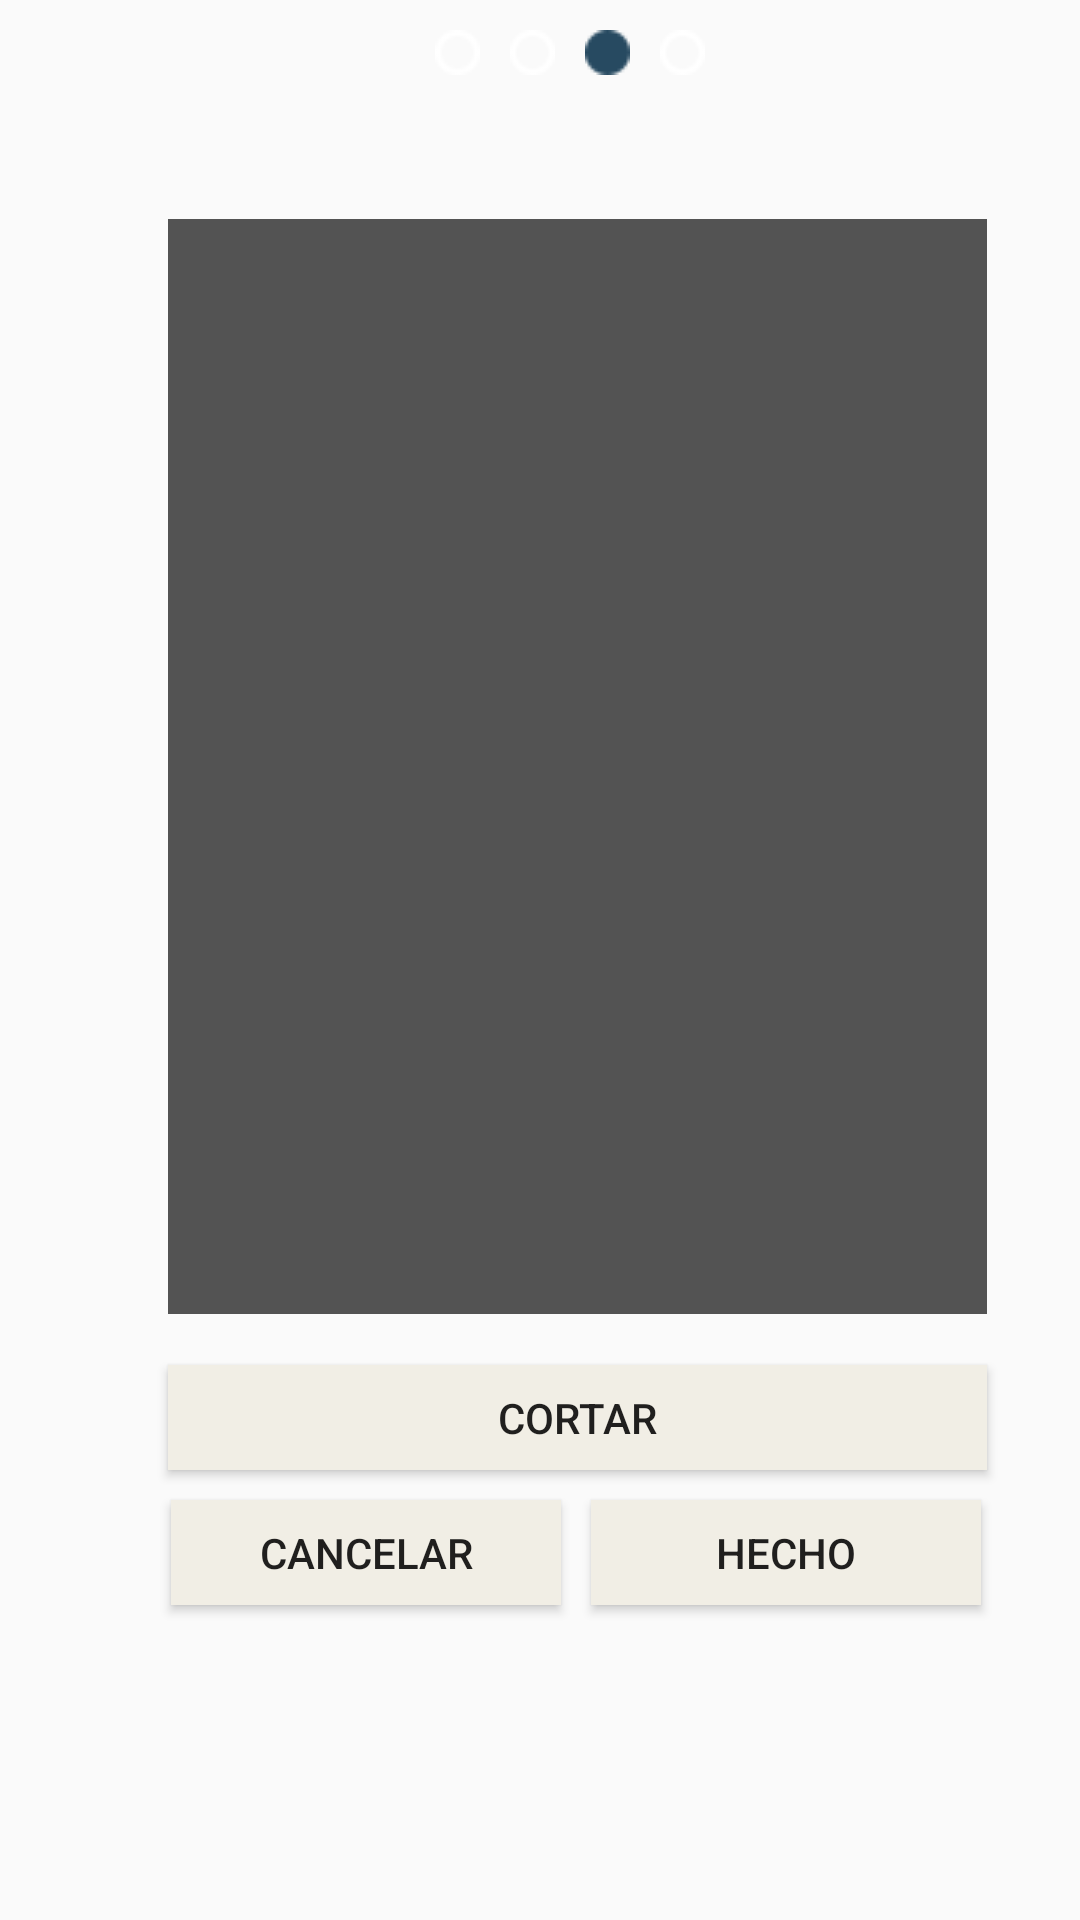

Android layout source for this screen:
<!-- AndroidManifest.xml: application theme AppTheme -->
<!-- res/layout/fragment_primera_config3.xml -->
<AbsoluteLayout xmlns:android="http://schemas.android.com/apk/res/android"
    xmlns:app="http://schemas.android.com/apk/res-auto"
    xmlns:tools="http://schemas.android.com/tools"
    android:layout_width="match_parent"
    android:layout_height="match_parent"
    tools:context="srinternet.glue.PrimeraConfig3Fragment">

    

    <ImageView
        android:id="@+id/imageView13"
        android:layout_width="wrap_content"
        android:layout_height="wrap_content"
        android:layout_x="145dp"
        android:layout_y="10dp"
        app:srcCompat="@drawable/punto_b" />

    <ImageView
        android:id="@+id/imageView14"
        android:layout_width="wrap_content"
        android:layout_height="wrap_content"
        android:layout_x="170dp"
        android:layout_y="10dp"
        app:srcCompat="@drawable/punto_b" />

    <ImageView
        android:id="@+id/imageView15"
        android:layout_width="wrap_content"
        android:layout_height="wrap_content"
        android:layout_x="195dp"
        android:layout_y="10dp"
        app:srcCompat="@drawable/punto_a" />

    <ImageView
        android:id="@+id/imageView16"
        android:layout_width="wrap_content"
        android:layout_height="wrap_content"
        android:layout_x="220dp"
        android:layout_y="10dp"
        app:srcCompat="@drawable/punto_b" />

    <Button
        android:id="@+id/btn_cancelar"
        android:layout_width="130dp"
        android:layout_height="35dp"
        android:layout_x="57dp"
        android:layout_y="500dp"
        android:background="#F1EEE5"
        android:text="@string/cancelar" />

    <Button
        android:id="@+id/btn_cortar"
        android:layout_width="273dp"
        android:layout_height="35dp"
        android:layout_x="56dp"
        android:layout_y="455dp"
        android:background="#F1EEE5"
        android:text="Cortar" />

    <ImageView
        android:id="@+id/button2"
        android:layout_width="273dp"
        android:layout_height="365dp"
        android:layout_x="56dp"
        android:layout_y="73dp"
        android:background="#535353"
        android:text="Recorta la foto para que te vean mejor"
        android:textAlignment="center"
        android:textColor="#ffffffff" />

    <Button
        android:id="@+id/btn_hecho"
        android:layout_width="130dp"
        android:layout_height="35dp"
        android:layout_x="197dp"
        android:layout_y="500dp"
        android:background="#F1EEE5"
        android:text="Hecho" />
</AbsoluteLayout>
<!-- resources referenced by this layout -->
<resources>
  <!-- drawable punto_a: png bitmap (drawable, 14749 bytes) -->
  <!-- drawable punto_b: png bitmap (drawable, 17380 bytes) -->
  <string name="cancelar">Cancelar</string>
  <style name="AppTheme" parent="Theme.AppCompat.Light.DarkActionBar">
          
          <item name="colorPrimary">@color/colorPrimary</item>
          <item name="colorPrimaryDark">@color/colorPrimaryDark</item>
          <item name="colorAccent">@color/colorAccent</item>
      </style>
  <color name="colorPrimary">#3F51B5</color>
  <color name="colorPrimaryDark">#303F9F</color>
  <color name="colorAccent">#FF4081</color>
</resources>
